2-way image classification set "Dataset_b" from GitHub (Bryantding/FATCKSDS); label vocabulary: kidney stone, normal.

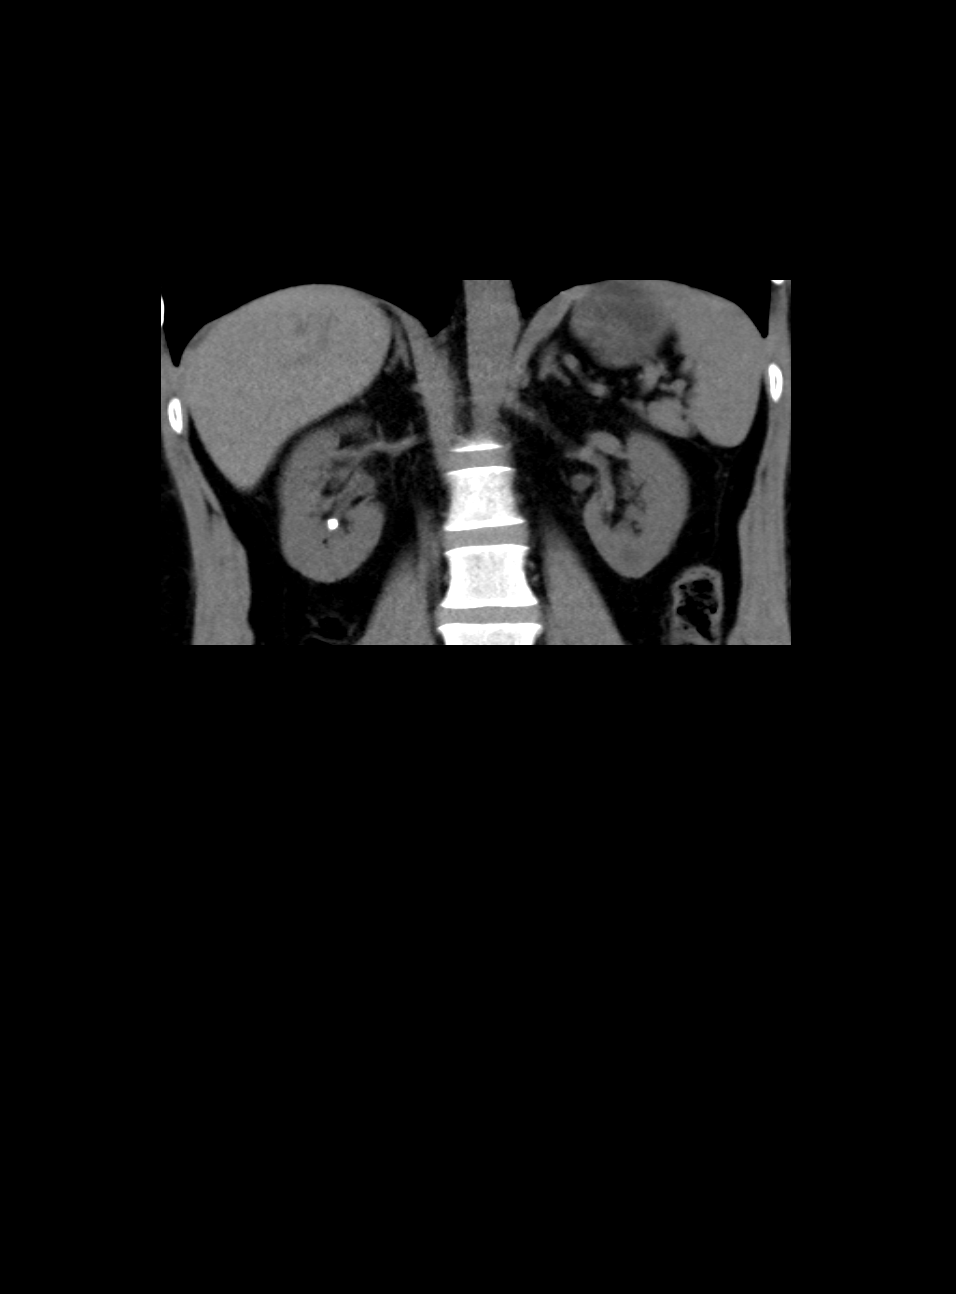
Label: kidney stone

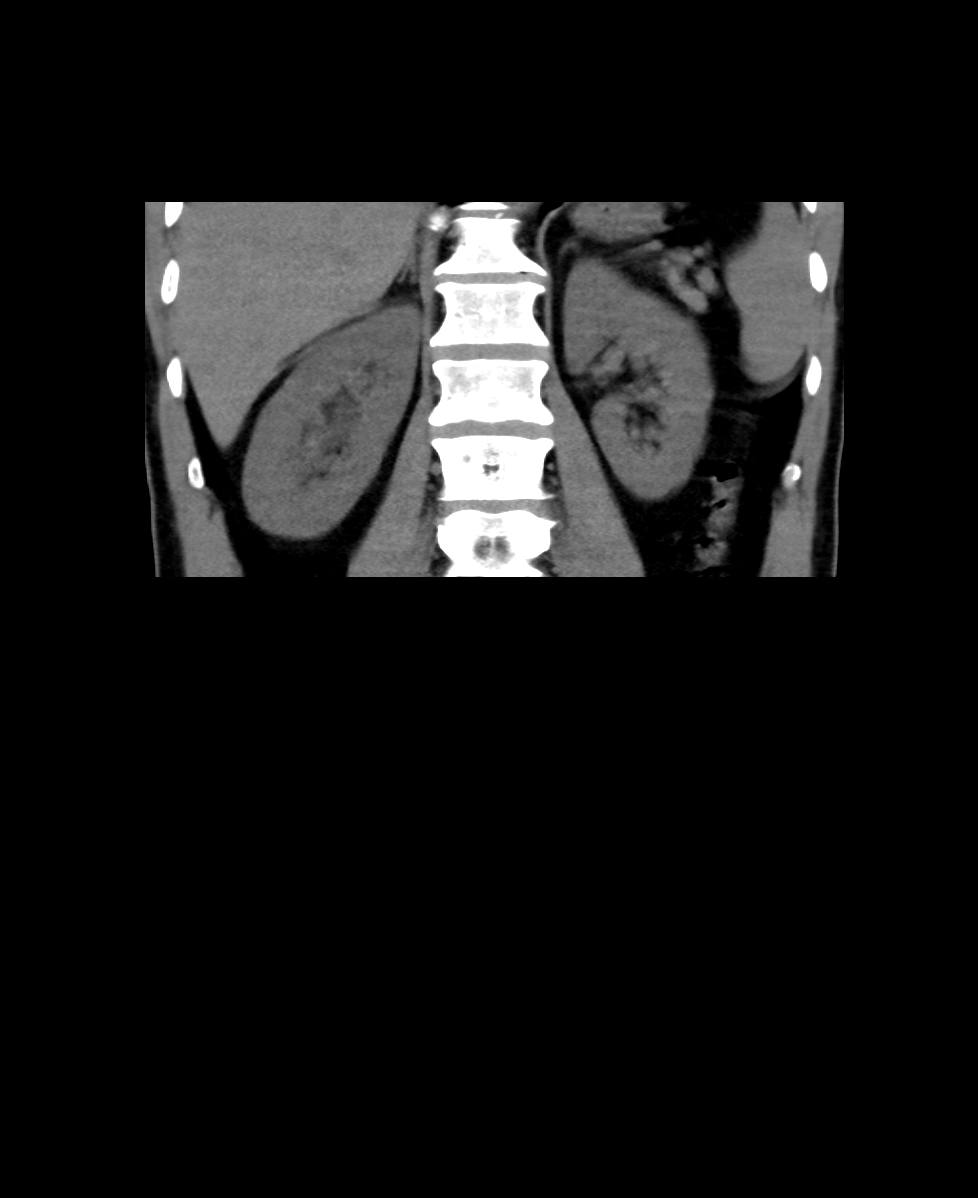
Label: normal

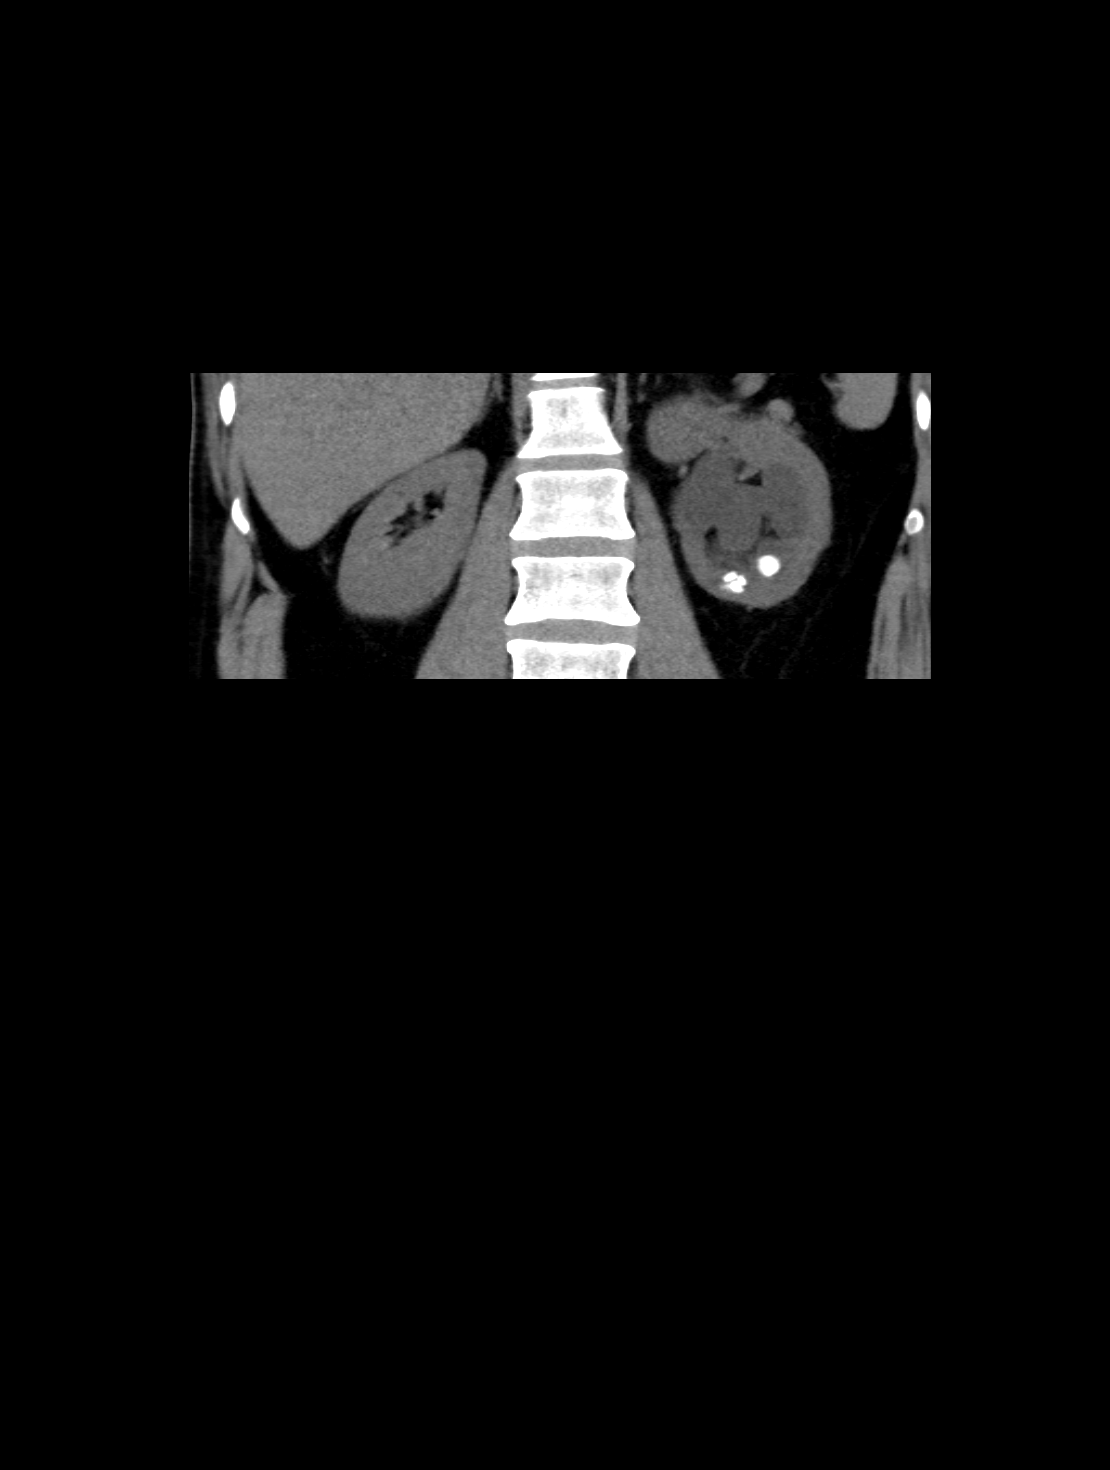
Label: kidney stone

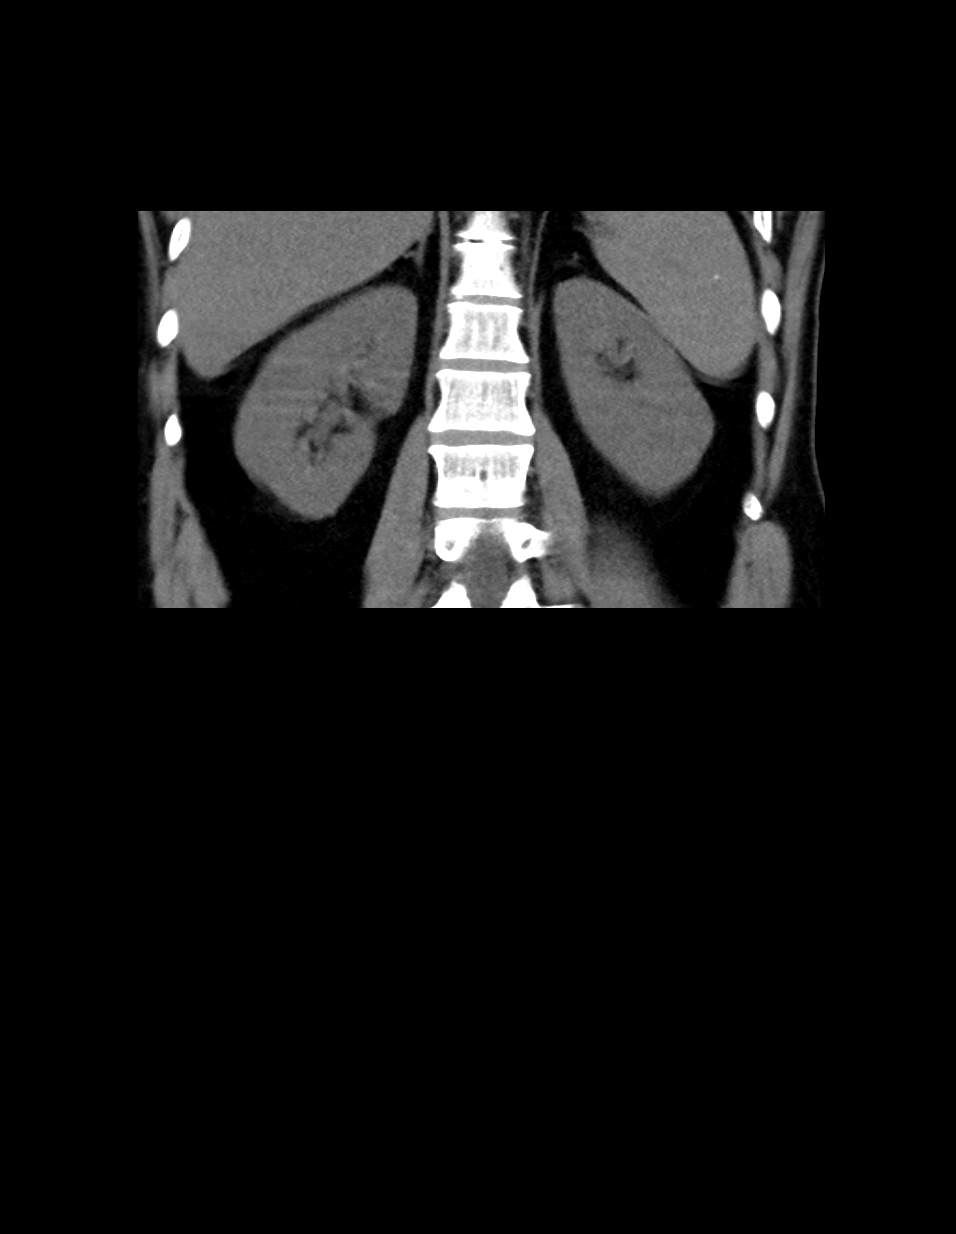
Label: normal
